Photos from the image-classification dataset "FabricDefectDataset" in the GitHub repository ApurvArc/Textile-Defect-Detection. Its 9 classes are: broken stitch, defect free, hole, horizontal defect, lines, needle mark, pinched fabric, stain, vertical defect.

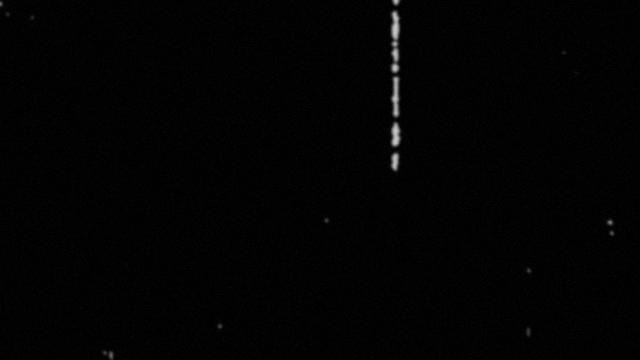
Label: vertical defect

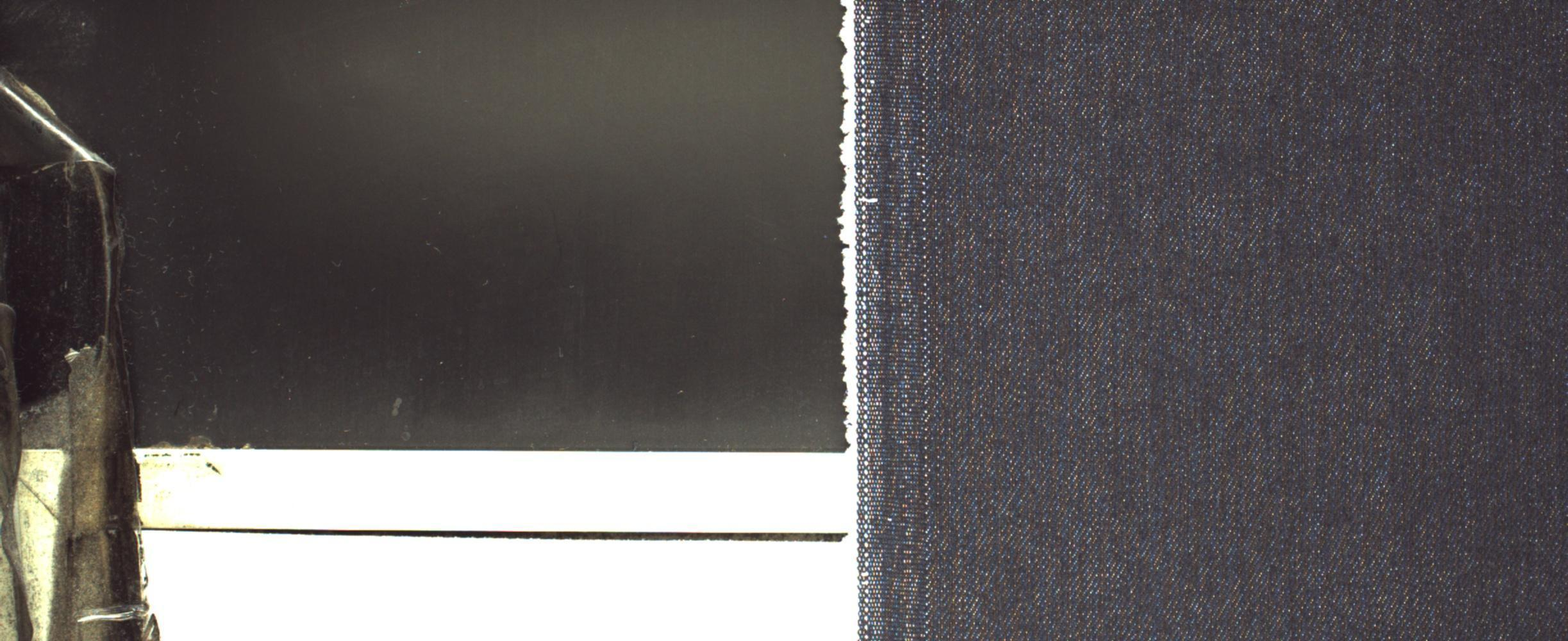
Label: defect free

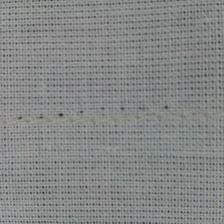
Label: needle mark

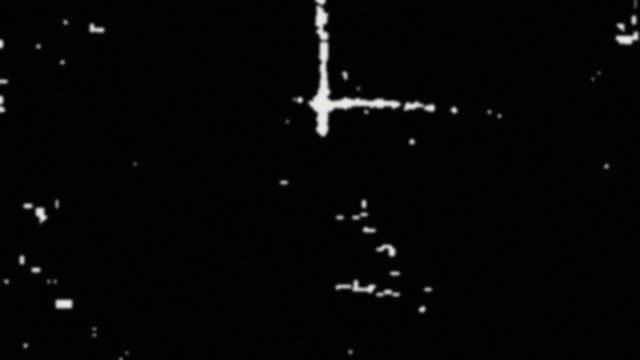
Label: horizontal defect

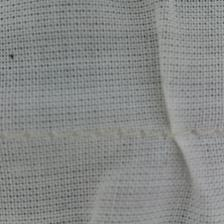
Label: pinched fabric

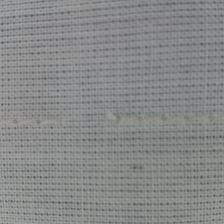
Label: broken stitch
